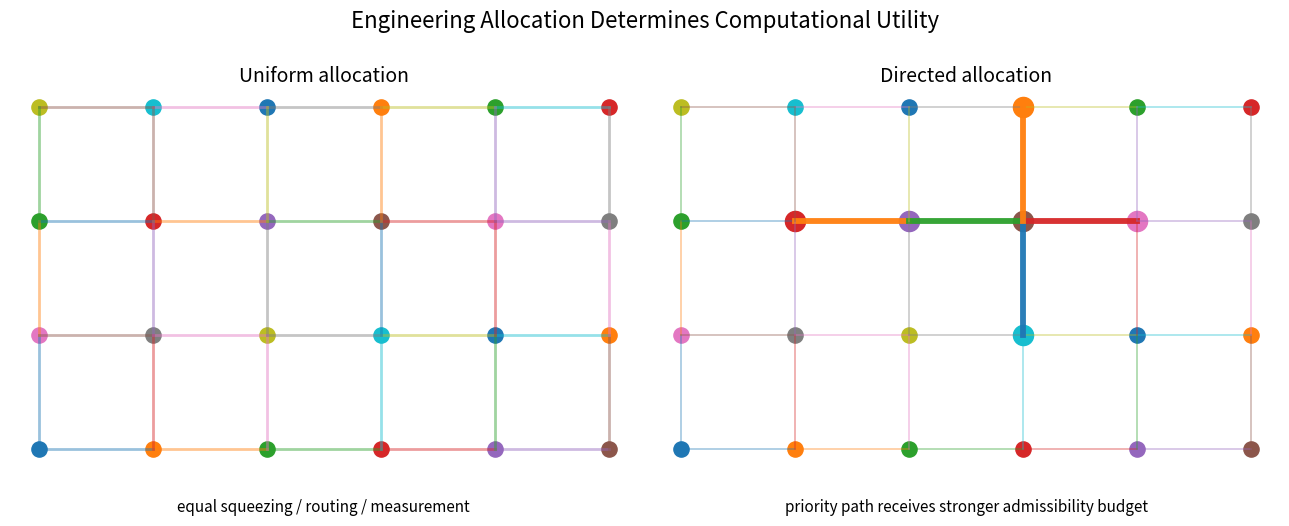
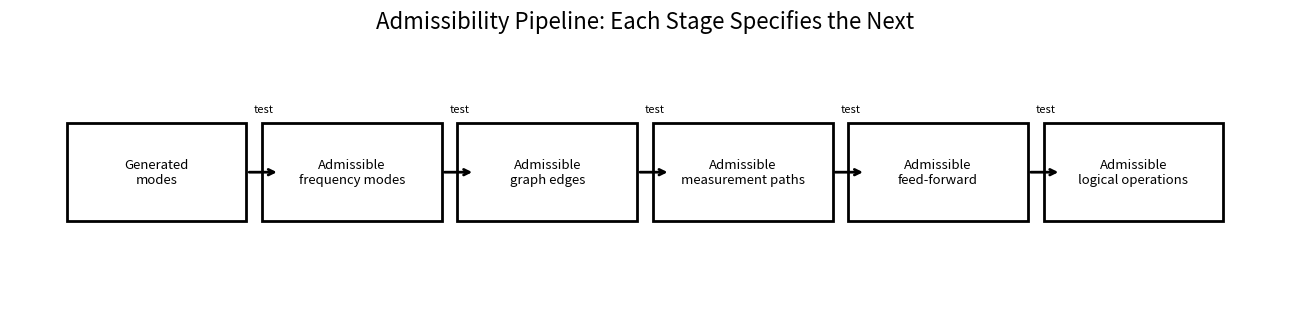
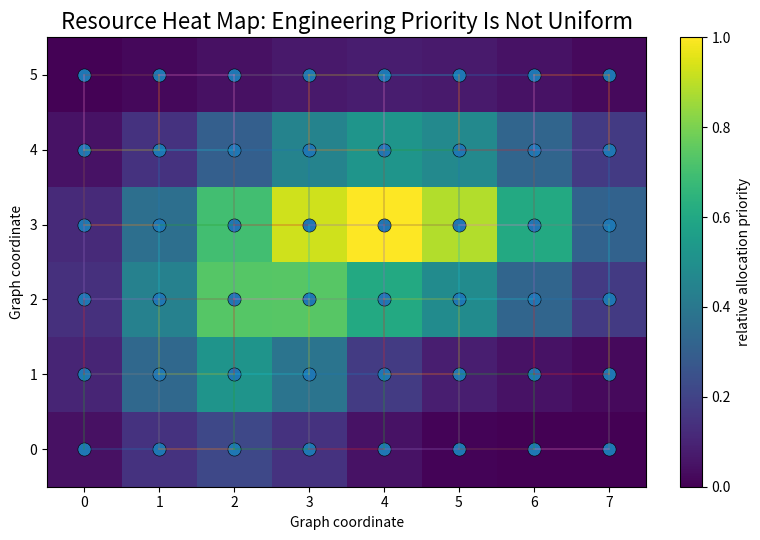
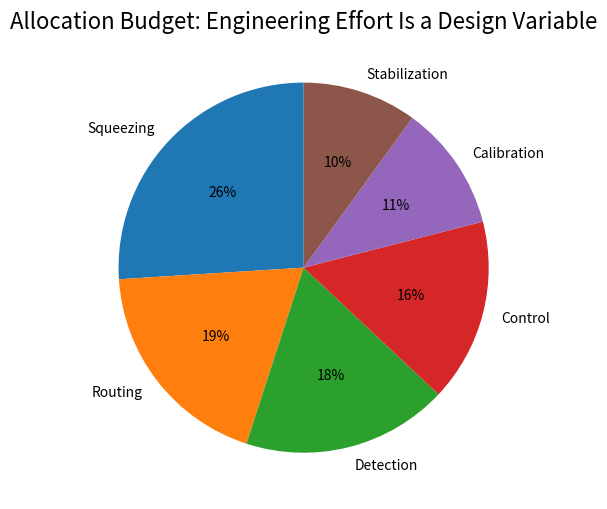
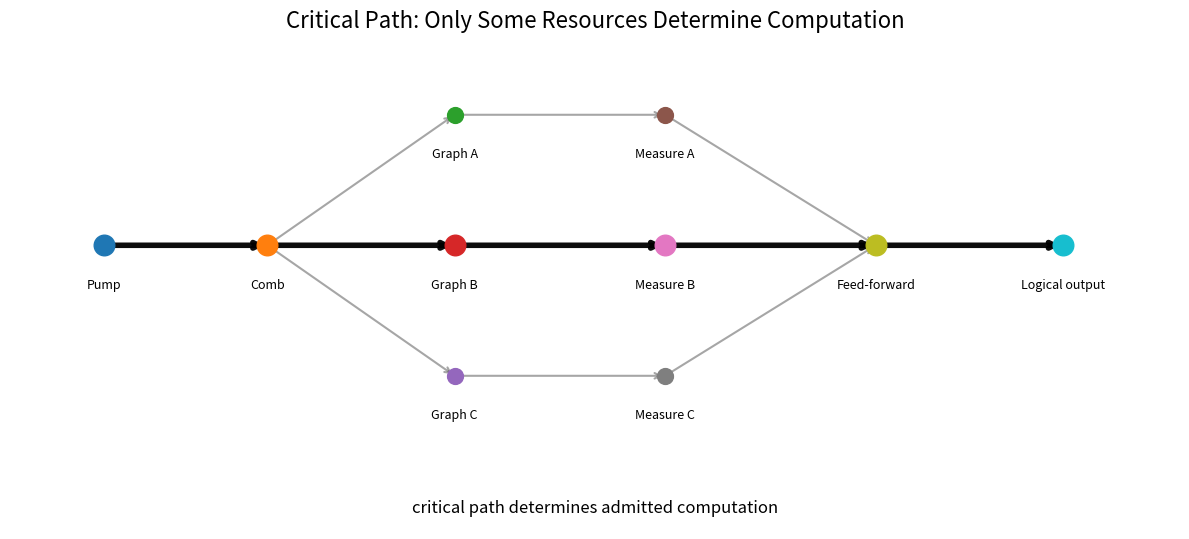
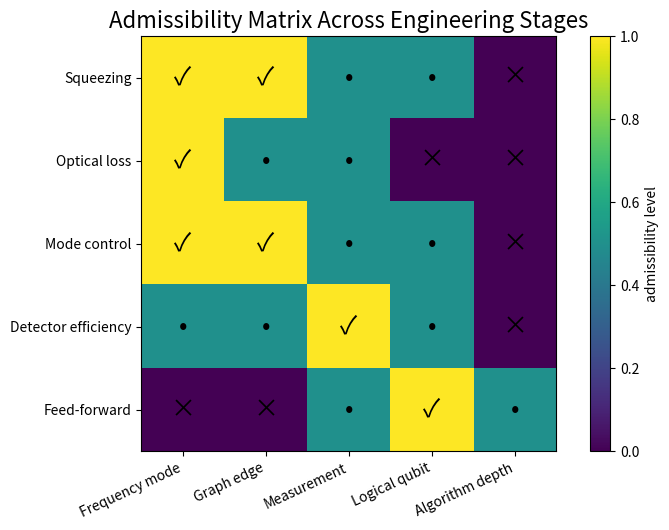
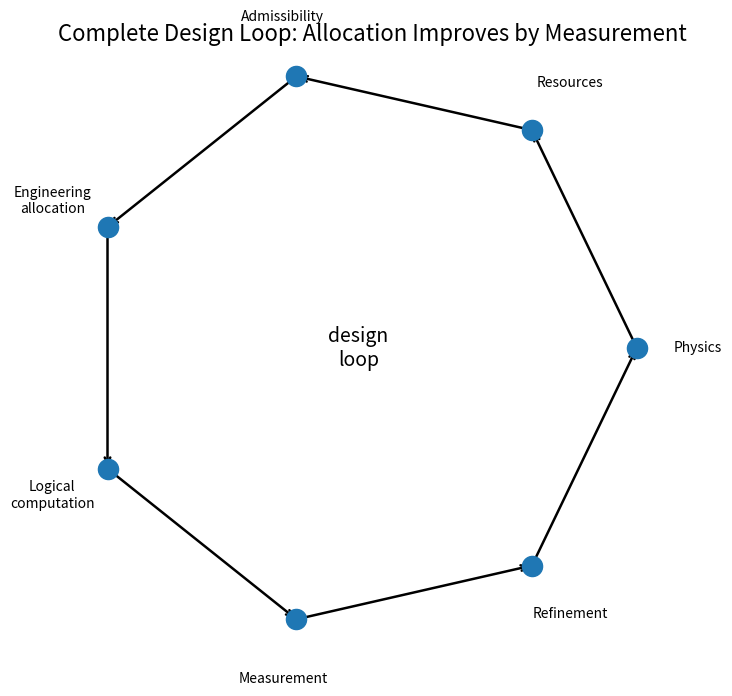

Reproduce these figures in Python, in order. (Note: this script raises an exception after producing the figures.)
from pathlib import Path
import json, zipfile
import numpy as np
import pandas as pd
import matplotlib.pyplot as plt

ROOT = Path.cwd().resolve()
if ROOT.name == "notebooks":
    ROOT = ROOT.parent

FIG = ROOT / "figures"
RES = ROOT / "results"
CSV = RES / "csv"
JS = RES / "json"

for p in [FIG, RES, CSV, JS]:
    p.mkdir(parents=True, exist_ok=True)

def savefig(fig, filename, dpi=220):
    path = FIG / filename
    fig.tight_layout()
    fig.savefig(path, dpi=dpi)
    print(f"saved: {path}")
    return path

print("ROOT:", ROOT)
print("FIG:", FIG)
print("RES:", RES)


rows, cols = 4, 6
fig, axes = plt.subplots(1, 2, figsize=(13, 5.2))

for ax, title, directed in zip(axes, ["Uniform allocation", "Directed allocation"], [False, True]):
    ax.set_title(title, fontsize=14)
    ax.axis("off")
    ax.set_aspect("equal")
    xs = np.arange(cols)
    ys = np.arange(rows)
    for y in ys:
        for x in xs[:-1]:
            lw = 2.0
            if directed and y == 2 and x in [1, 2, 3]:
                lw = 4.2
            elif directed:
                lw = 1.1
            ax.plot([x, x + 1], [y, y], linewidth=lw, alpha=0.95 if lw > 2 else 0.45)
    for x in xs:
        for y in ys[:-1]:
            lw = 2.0
            if directed and x == 3 and y in [1, 2]:
                lw = 4.2
            elif directed:
                lw = 1.1
            ax.plot([x, x], [y, y + 1], linewidth=lw, alpha=0.95 if lw > 2 else 0.45)
    for y in ys:
        for x in xs:
            size = 210 if directed and ((y == 2 and x in [1,2,3,4]) or (x == 3 and y in [1,2,3])) else 120
            ax.scatter([x], [y], s=size)
    subtitle = "equal squeezing / routing / measurement" if not directed else "priority path receives stronger admissibility budget"
    ax.text((cols-1)/2, -0.55, subtitle, ha="center", fontsize=11)

fig.suptitle("Engineering Allocation Determines Computational Utility", fontsize=16)
savefig(fig, "31_uniform_vs_directed_allocation.png")
plt.show()


labels = [
    "Generated\nmodes",
    "Admissible\nfrequency modes",
    "Admissible\ngraph edges",
    "Admissible\nmeasurement paths",
    "Admissible\nfeed-forward",
    "Admissible\nlogical operations",
]
x = np.arange(len(labels))
fig, ax = plt.subplots(figsize=(13, 3.2))
for xi, label in zip(x, labels):
    rect = plt.Rectangle((xi - 0.46, -0.27), 0.92, 0.54, fill=False, linewidth=2)
    ax.add_patch(rect)
    ax.text(xi, 0, label, ha="center", va="center", fontsize=9.5)
for i in range(len(labels) - 1):
    ax.annotate("", xy=(i + 0.63, 0), xytext=(i + 0.46, 0), arrowprops=dict(arrowstyle="->", linewidth=2))
    ax.text(i + 0.55, 0.33, "test", ha="center", fontsize=8)
ax.set_title("Admissibility Pipeline: Each Stage Specifies the Next", fontsize=16)
ax.set_xlim(-0.75, len(labels) - 0.25)
ax.set_ylim(-0.7, 0.75)
ax.axis("off")
savefig(fig, "31_admissibility_pipeline.png")
plt.show()


rows, cols = 6, 8
xv, yv = np.meshgrid(np.arange(cols), np.arange(rows))
importance = (
    np.exp(-((yv - 3.0)**2) / 1.6) * np.exp(-((xv - 4.2)**2) / 7.0)
    + 0.55 * np.exp(-((xv - 2.0)**2 + (yv - 1.5)**2) / 2.5)
)
importance = importance / importance.max()
fig, ax = plt.subplots(figsize=(9, 5.5))
im = ax.imshow(importance, origin="lower", vmin=0, vmax=1)
for y in range(rows):
    for x in range(cols - 1):
        ax.plot([x, x + 1], [y, y], linewidth=1.1, alpha=0.35)
for x in range(cols):
    for y in range(rows - 1):
        ax.plot([x, x], [y, y + 1], linewidth=1.1, alpha=0.35)
ax.scatter(xv.ravel(), yv.ravel(), s=90, edgecolors="black", linewidths=0.4)
ax.set_title("Resource Heat Map: Engineering Priority Is Not Uniform", fontsize=16)
ax.set_xlabel("Graph coordinate")
ax.set_ylabel("Graph coordinate")
ax.set_xticks(np.arange(cols))
ax.set_yticks(np.arange(rows))
cbar = fig.colorbar(im, ax=ax, fraction=0.046, pad=0.04)
cbar.set_label("relative allocation priority")
savefig(fig, "31_resource_heatmap.png")
plt.show()


categories = ["Squeezing", "Routing", "Detection", "Control", "Calibration", "Stabilization"]
budget = np.array([26, 19, 18, 16, 11, 10])
fig, ax = plt.subplots(figsize=(8.5, 5.2))
ax.pie(budget, labels=categories, autopct="%1.0f%%", startangle=90)
ax.set_title("Allocation Budget: Engineering Effort Is a Design Variable", fontsize=16)
savefig(fig, "31_allocation_budget.png")
plt.show()


fig, ax = plt.subplots(figsize=(12, 5.5))
ax.axis("off")
nodes = {
    "Pump": (0.08, 0.55),
    "Comb": (0.22, 0.55),
    "Graph A": (0.38, 0.78),
    "Graph B": (0.38, 0.55),
    "Graph C": (0.38, 0.32),
    "Measure A": (0.56, 0.78),
    "Measure B": (0.56, 0.55),
    "Measure C": (0.56, 0.32),
    "Feed-forward": (0.74, 0.55),
    "Logical output": (0.90, 0.55),
}
edges = [
    ("Pump", "Comb"), ("Comb", "Graph A"), ("Comb", "Graph B"), ("Comb", "Graph C"),
    ("Graph A", "Measure A"), ("Graph B", "Measure B"), ("Graph C", "Measure C"),
    ("Measure A", "Feed-forward"), ("Measure B", "Feed-forward"), ("Measure C", "Feed-forward"),
    ("Feed-forward", "Logical output"),
]
critical = {("Pump", "Comb"), ("Comb", "Graph B"), ("Graph B", "Measure B"), ("Measure B", "Feed-forward"), ("Feed-forward", "Logical output")}
for a, b in edges:
    lw = 4.0 if (a, b) in critical else 1.5
    alpha = 0.95 if (a, b) in critical else 0.35
    ax.annotate("", xy=nodes[b], xytext=nodes[a], arrowprops=dict(arrowstyle="->", linewidth=lw, alpha=alpha))
for name, (x, y) in nodes.items():
    size = 220 if name in ["Pump", "Comb", "Graph B", "Measure B", "Feed-forward", "Logical output"] else 130
    ax.scatter([x], [y], s=size, zorder=3)
    ax.text(x, y - 0.075, name, ha="center", fontsize=9)
ax.text(0.5, 0.08, "critical path determines admitted computation", ha="center", fontsize=12)
ax.set_title("Critical Path: Only Some Resources Determine Computation", fontsize=16)
ax.set_xlim(0, 1)
ax.set_ylim(0.05, 0.92)
savefig(fig, "31_critical_path.png")
plt.show()


rows = ["Squeezing", "Optical loss", "Mode control", "Detector efficiency", "Feed-forward"]
cols = ["Frequency mode", "Graph edge", "Measurement", "Logical qubit", "Algorithm depth"]
status = np.array([
    [1, 1, 0.5, 0.5, 0.0],
    [1, 0.5, 0.5, 0.0, 0.0],
    [1, 1, 0.5, 0.5, 0.0],
    [0.5, 0.5, 1, 0.5, 0.0],
    [0.0, 0.0, 0.5, 1, 0.5],
])
symbols = {1: "✓", 0.5: "•", 0: "×"}
fig, ax = plt.subplots(figsize=(9, 5.4))
im = ax.imshow(status, vmin=0, vmax=1)
ax.set_title("Admissibility Matrix Across Engineering Stages", fontsize=16)
ax.set_xticks(np.arange(len(cols)))
ax.set_yticks(np.arange(len(rows)))
ax.set_xticklabels(cols, rotation=25, ha="right")
ax.set_yticklabels(rows)
for i in range(status.shape[0]):
    for j in range(status.shape[1]):
        ax.text(j, i, symbols[float(status[i, j])], ha="center", va="center", fontsize=18)
cbar = fig.colorbar(im, ax=ax, fraction=0.046, pad=0.04)
cbar.set_label("admissibility level")
savefig(fig, "31_admissibility_matrix.png")
plt.show()


summary = pd.DataFrame(
    [
        {"Resource": "Squeezing", "Allocation goal": "Preserve graph edges", "Leading specification": "Admissible correlations", "Result": "Graph utility"},
        {"Resource": "Routing", "Allocation goal": "Preserve topology", "Leading specification": "Admissible connectivity", "Result": "Cluster quality"},
        {"Resource": "Measurement", "Allocation goal": "Maximize readout information", "Leading specification": "Admissible readout", "Result": "Logical update"},
        {"Resource": "Feed-forward", "Allocation goal": "Minimize delay", "Leading specification": "Admissible timing", "Result": "Computation"},
        {"Resource": "Stabilization", "Allocation goal": "Preserve calibration", "Leading specification": "Admissible operation", "Result": "Repeatability"},
    ]
)
fig, ax = plt.subplots(figsize=(13, 3.8))
ax.axis("off")
table = ax.table(cellText=summary.values, colLabels=summary.columns, loc="center", cellLoc="center")
table.auto_set_font_size(False)
table.set_fontsize(9.4)
table.scale(1.08, 1.72)
for (r, c), cell in table.get_celld().items():
    cell.set_linewidth(1.2)
    if r == 0:
        cell.set_text_props(weight="bold")
ax.set_title("Engineering Summary: Allocation Follows Admissibility", fontsize=16, pad=20)
savefig(fig, "31_engineering_summary.png")
summary.to_csv(CSV / "31_summary.csv", index=False)
summary.to_json(JS / "31_summary.json", orient="records", indent=2)
plt.show()
summary


labels = ["Physics", "Resources", "Admissibility", "Engineering\nallocation", "Logical\ncomputation", "Measurement", "Refinement"]
theta = np.linspace(0, 2*np.pi, len(labels), endpoint=False)
xs = np.cos(theta)
ys = np.sin(theta)
fig, ax = plt.subplots(figsize=(7.5, 7.0))
ax.set_aspect("equal")
ax.axis("off")
for i in range(len(labels)):
    j = (i + 1) % len(labels)
    ax.annotate("", xy=(xs[j], ys[j]), xytext=(xs[i], ys[i]), arrowprops=dict(arrowstyle="->", linewidth=1.8))
ax.scatter(xs, ys, s=210, zorder=3)
for x, y, label in zip(xs, ys, labels):
    ax.text(1.22*x, 1.22*y, label, ha="center", va="center", fontsize=10)
ax.text(0, 0, "design\nloop", ha="center", va="center", fontsize=14)
ax.set_title("Complete Design Loop: Allocation Improves by Measurement", fontsize=16)
savefig(fig, "31_design_loop.png")
plt.show()


zip_path = RES / "31_outputs.zip"
files_to_zip = [
    FIG / "31_uniform_vs_directed_allocation.png",
    FIG / "31_admissibility_pipeline.png",
    FIG / "31_resource_heatmap.png",
    FIG / "31_allocation_budget.png",
    FIG / "31_critical_path.png",
    FIG / "31_admissibility_matrix.png",
    FIG / "31_engineering_summary.png",
    FIG / "31_design_loop.png",
    CSV / "31_summary.csv",
    JS / "31_summary.json",
]
with zipfile.ZipFile(zip_path, "w", zipfile.ZIP_DEFLATED) as z:
    for file in files_to_zip:
        if file.exists():
            z.write(file, file.relative_to(ROOT))
print(f"Created: {zip_path}")
try:
    from google.colab import files
    files.download(str(zip_path))
except Exception:
    from IPython.display import FileLink, display
    display(FileLink(str(zip_path)))
summary
